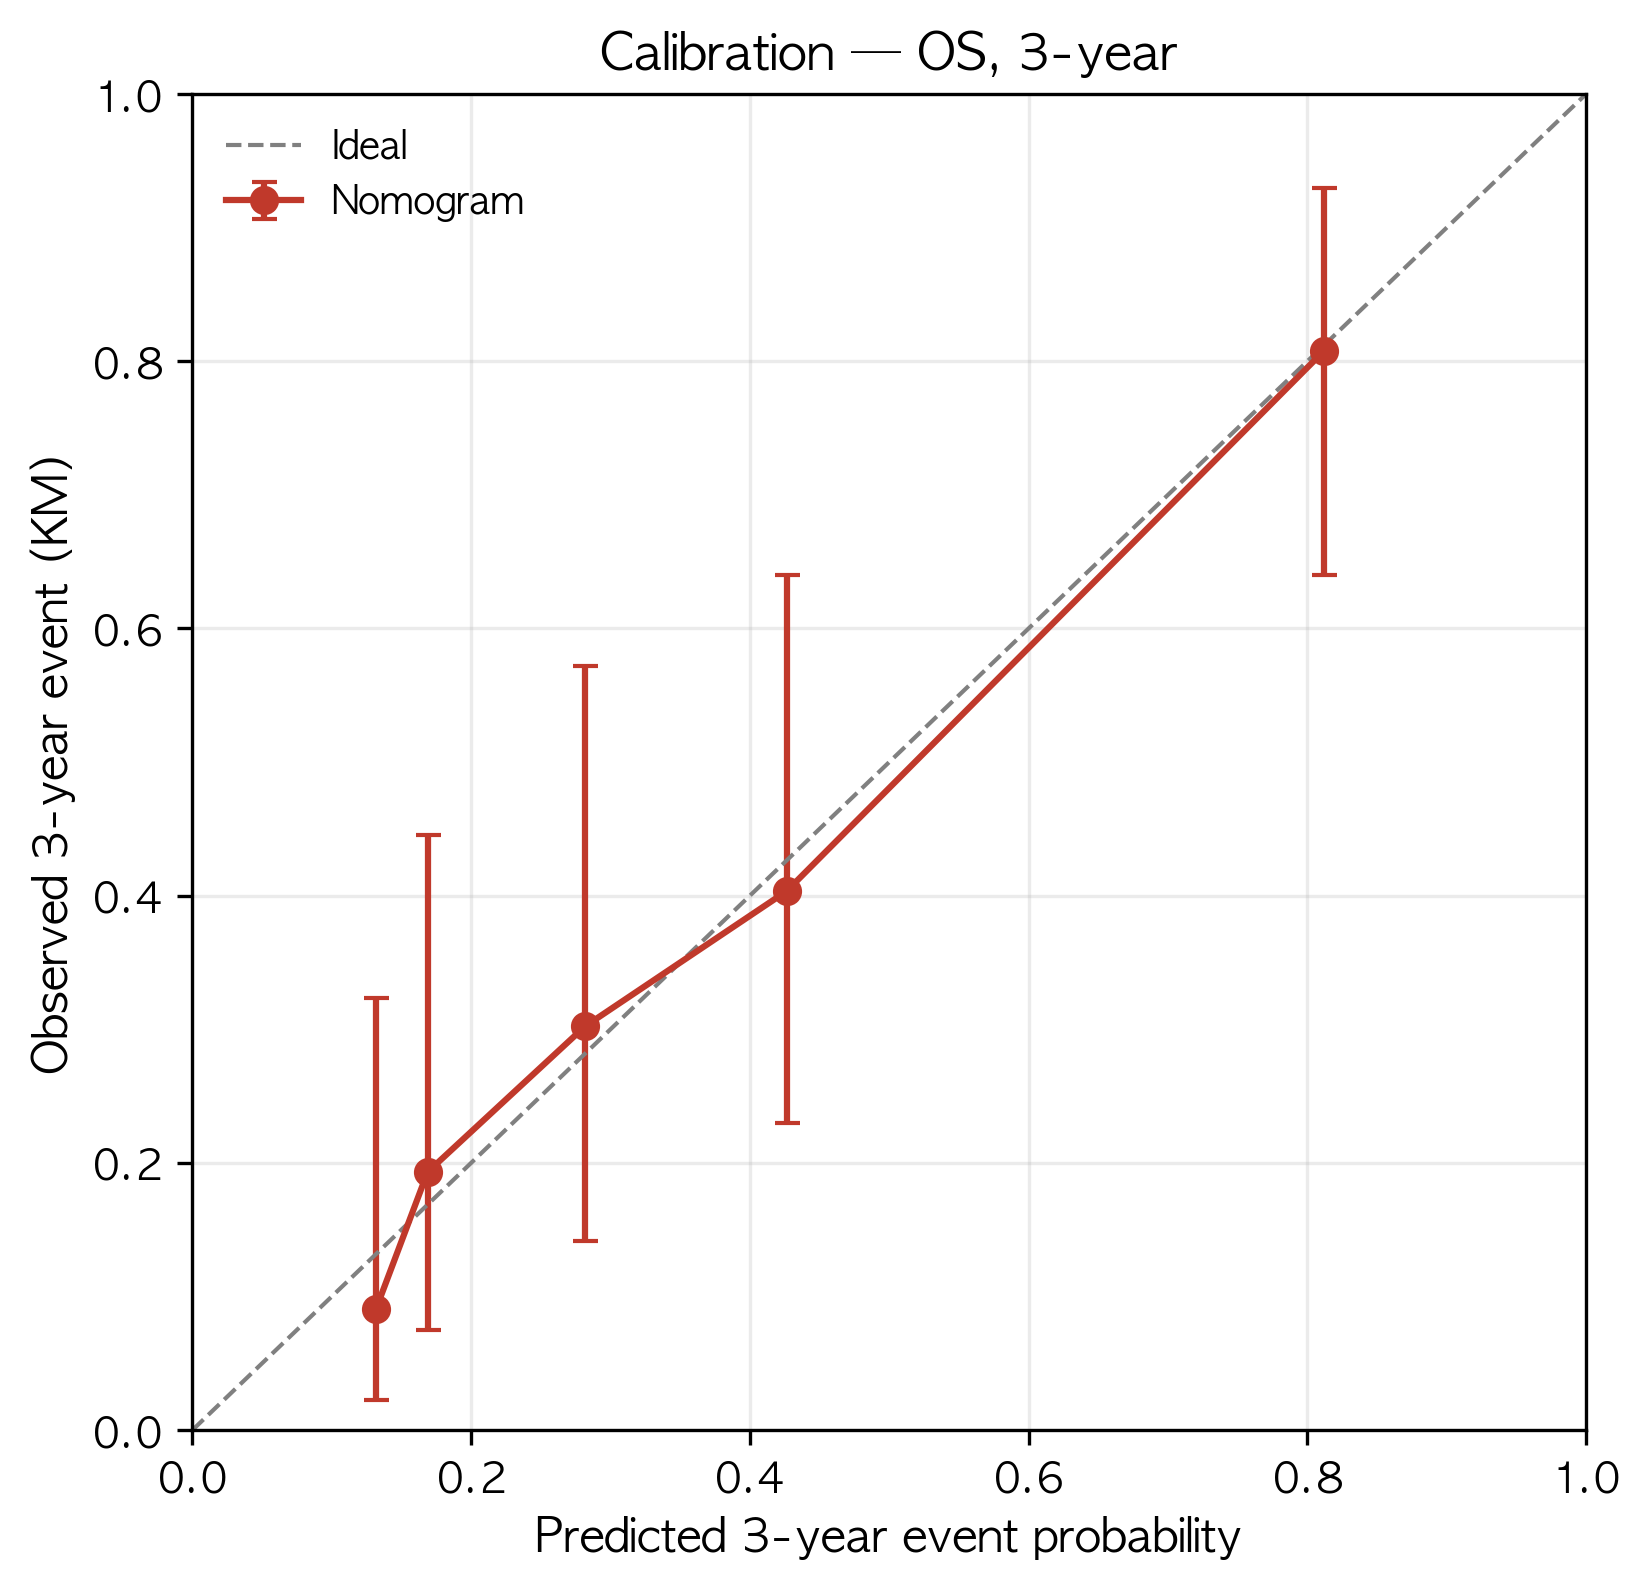

Source data for this figure (header and first rows):
pred, obs, lo, hi, n
0.1317, 0.09053, 0.02279, 0.3233, 27
0.1688, 0.1932, 0.07518, 0.4454, 27
0.2817, 0.3022, 0.1414, 0.5723, 27
0.4264, 0.4034, 0.2298, 0.6401, 26
0.8118, 0.8077, 0.6403, 0.9299, 26
